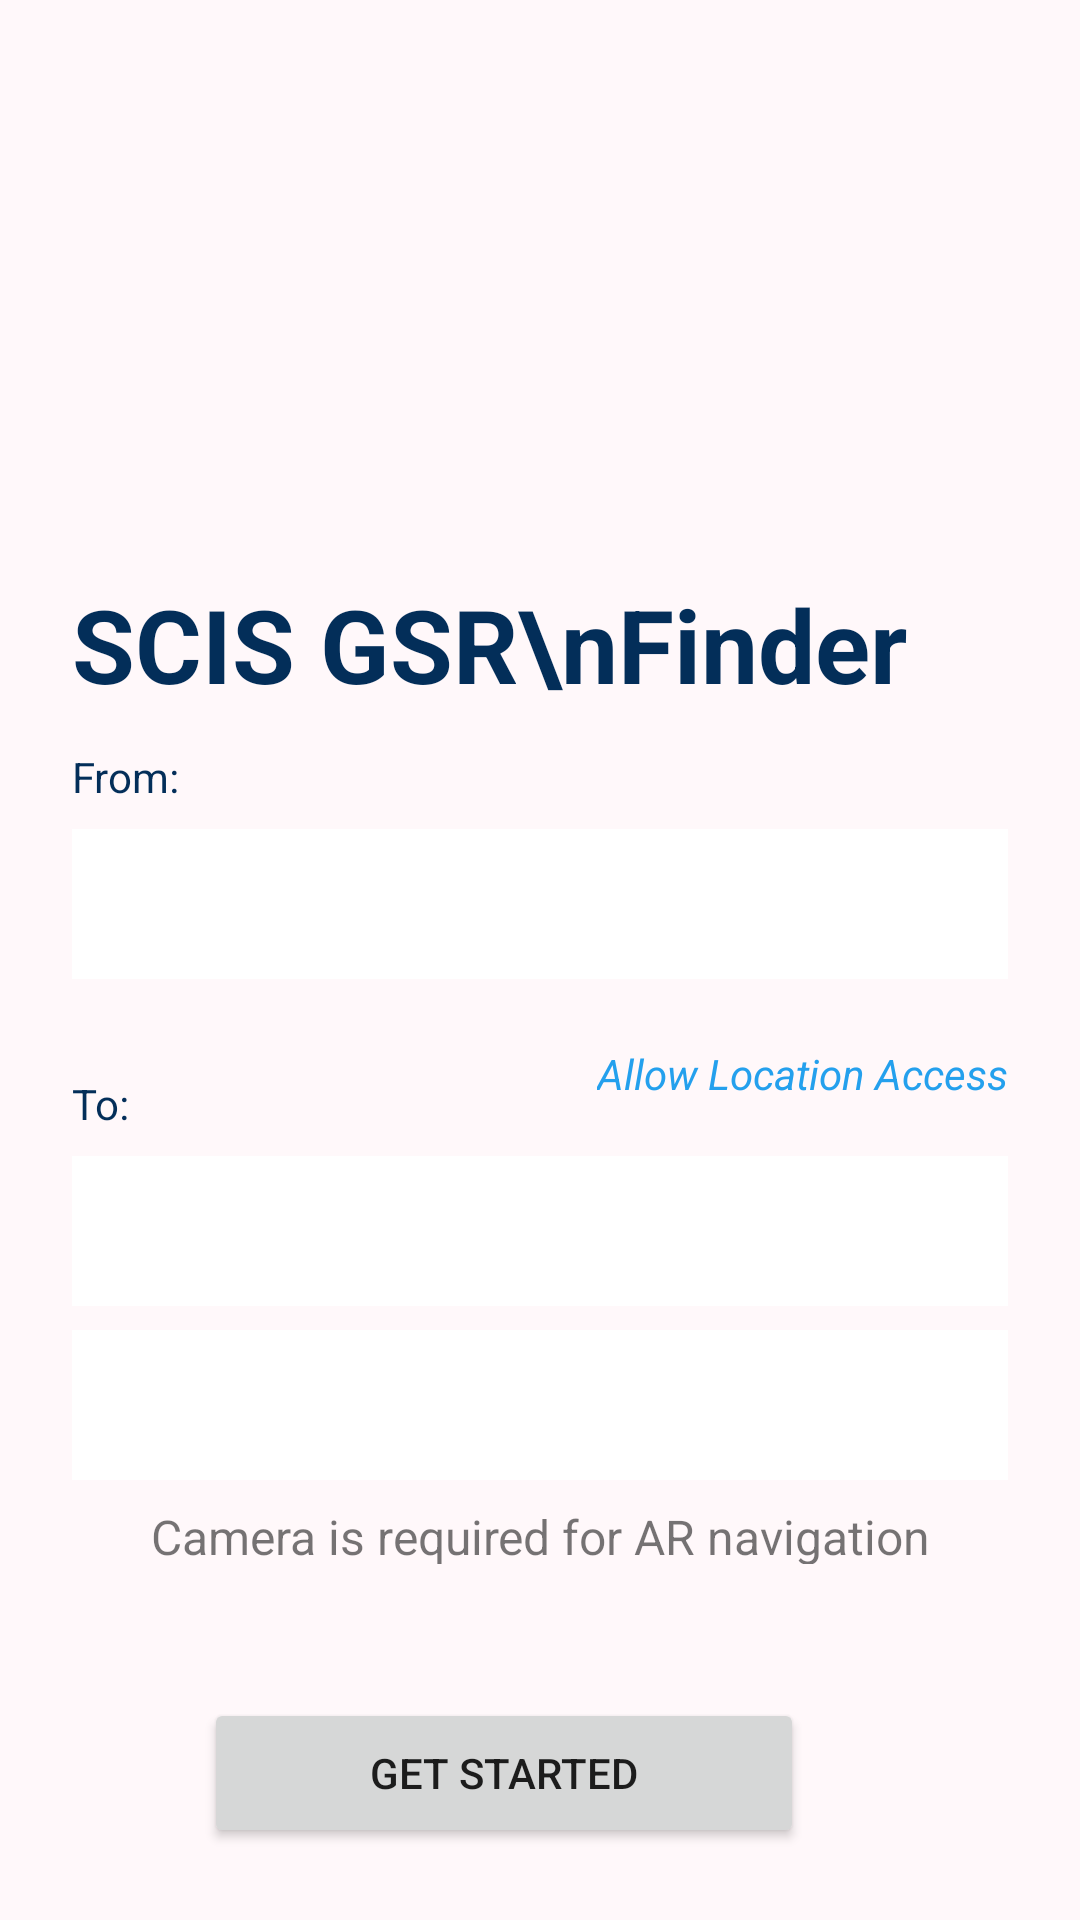

Android layout source for this screen:
<!-- AndroidManifest.xml: application theme Theme.GsrFinder -->
<!-- res/layout/activity_main.xml -->
<?xml version="1.0" encoding="utf-8"?>
<androidx.drawerlayout.widget.DrawerLayout xmlns:android="http://schemas.android.com/apk/res/android"
    xmlns:app="http://schemas.android.com/apk/res-auto"
    xmlns:tools="http://schemas.android.com/tools"
    android:layout_width="match_parent"
    android:layout_height="match_parent"
    android:background="#fff8fa"
    android:id="@+id/my_drawer_layout"
    android:hapticFeedbackEnabled="true"
    tools:context=".MainActivity">

    <androidx.constraintlayout.widget.ConstraintLayout
        android:layout_width="match_parent"
        android:layout_height="match_parent">

        <ImageView
            android:id="@+id/ivSmuGsrBanner"
            android:layout_width="wrap_content"
            android:layout_height="180sp"
            android:maxHeight="200sp"
            android:scaleX="2"
            app:layout_constraintEnd_toEndOf="parent"
            app:layout_constraintStart_toStartOf="parent"
            app:layout_constraintTop_toTopOf="parent"
            app:srcCompat="@drawable/smu_gsr_banner" />

        <TextView
            android:id="@+id/tvTitle"
            android:layout_width="wrap_content"
            android:layout_height="wrap_content"
            android:layout_marginStart="24sp"
            android:layout_marginTop="12sp"
            android:text="SCIS GSR\nFinder"
            android:textColor="#032E59"
            android:textSize="34sp"
            android:textStyle="bold"
            app:layout_constraintStart_toStartOf="parent"
            app:layout_constraintTop_toBottomOf="@+id/ivSmuGsrBanner" />

        <TextView
            android:id="@+id/tvFrom"
            android:layout_width="wrap_content"
            android:layout_height="wrap_content"
            android:layout_marginTop="12dp"
            android:text="From:"
            android:textColor="#032E59"
            app:layout_constraintStart_toStartOf="@+id/tvTitle"
            app:layout_constraintTop_toBottomOf="@+id/tvTitle" />

        <Spinner
            android:id="@+id/spinFrom"
            android:layout_width="match_parent"
            android:layout_height="50sp"
            android:layout_marginStart="24dp"
            android:layout_marginTop="8dp"
            android:layout_marginEnd="24dp"
            android:background="#FFFFFF"
            app:layout_constraintEnd_toEndOf="parent"
            app:layout_constraintStart_toStartOf="@+id/tvFrom"
            app:layout_constraintTop_toBottomOf="@+id/tvFrom" />

        <TextView
            android:id="@+id/tvAllowLocation"
            android:layout_width="wrap_content"
            android:layout_height="wrap_content"
            android:layout_marginTop="4dp"
            android:layout_marginEnd="24dp"
            android:clickable="true"
            android:onClick="clickAllowLocation"
            android:text="Allow Location Access"
            android:textColor="#24A0ED"
            android:textStyle="italic"
            app:layout_constraintBottom_toTopOf="@+id/spinToSchool"
            app:layout_constraintEnd_toEndOf="parent"
            app:layout_constraintTop_toBottomOf="@+id/spinFrom" />

    <TextView
        android:id="@+id/tvTo"
        android:layout_width="wrap_content"
        android:layout_height="wrap_content"
        android:layout_marginTop="32dp"
        android:text="To:"
        android:textColor="#032E59"
        app:layout_constraintStart_toStartOf="@+id/tvFrom"
        app:layout_constraintTop_toBottomOf="@+id/spinFrom" />

        <Spinner
            android:id="@+id/spinToSchool"
            android:layout_width="match_parent"
            android:layout_height="50sp"
            android:layout_marginStart="24dp"
            android:layout_marginTop="8dp"
            android:layout_marginEnd="24dp"
            android:background="#FFFFFF"
            android:hapticFeedbackEnabled="true"
            app:layout_constraintEnd_toEndOf="parent"
            app:layout_constraintStart_toStartOf="@+id/tvTo"
            app:layout_constraintTop_toBottomOf="@+id/tvTo" />

        <Spinner
            android:id="@+id/spinToRoom"
            android:layout_width="match_parent"
            android:layout_height="50sp"
            android:layout_marginStart="24sp"
            android:layout_marginTop="8sp"
            android:layout_marginEnd="24sp"
            android:background="#FFFFFF"
            android:hapticFeedbackEnabled="true"
            app:layout_constraintEnd_toEndOf="parent"
            app:layout_constraintStart_toStartOf="@+id/spinToSchool"
            app:layout_constraintTop_toBottomOf="@+id/spinToSchool" />



        <TextView
            android:id="@+id/tvdisclaimer"
            android:layout_width="wrap_content"
            android:layout_height="20dp"
            android:layout_marginTop="8dp"
            android:text="Camera is required for AR navigation"
            android:textSize="16sp"
            app:layout_constraintEnd_toEndOf="parent"
            app:layout_constraintStart_toStartOf="parent"
            app:layout_constraintTop_toBottomOf="@+id/spinToRoom" />

        <LinearLayout
            android:layout_width="match_parent"
            android:layout_height="wrap_content"
            android:layout_marginStart="24dp"
            android:layout_marginEnd="24dp"
            android:layout_marginBottom="24dp"
            android:gravity="center"
            android:orientation="horizontal"
            app:layout_constraintBottom_toBottomOf="parent"
            app:layout_constraintEnd_toEndOf="parent"
            app:layout_constraintStart_toStartOf="parent">

            <Button
                android:id="@+id/btnGetStarted"
                android:layout_width="200sp"
                android:layout_height="50dp"
                android:onClick="btnGetStartedClicked"
                android:text="Get Started" />

            <ImageButton
                android:id="@+id/imageButton"
                android:layout_width="wrap_content"
                android:layout_height="50dp"
                android:onClick="textToSpeechClick"
                android:backgroundTint="#00FFFFFF"
                app:srcCompat="@drawable/icons8_microphone_30" />
        </LinearLayout>


    </androidx.constraintlayout.widget.ConstraintLayout>

    
    
    <com.google.android.material.navigation.NavigationView
        android:layout_width="wrap_content"
        android:layout_height="match_parent"
        android:layout_gravity="start"
        app:menu="@menu/navigation_menu"
        android:id="@+id/naviationView"/>


</androidx.drawerlayout.widget.DrawerLayout>
<!-- resources referenced by this layout -->
<resources>
  <style name="Theme.GsrFinder" parent="Theme.MaterialComponents.DayNight.DarkActionBar">
          
          <item name="colorPrimary">@color/purple_500</item>
          <item name="colorPrimaryVariant">@color/purple_700</item>
          <item name="colorOnPrimary">@color/white</item>
          
          <item name="colorSecondary">@color/teal_200</item>
          <item name="colorSecondaryVariant">@color/teal_700</item>
          <item name="colorOnSecondary">@color/black</item>
          
          <item name="android:statusBarColor">?attr/colorPrimaryVariant</item>
          
      </style>
  <!-- not gathered from this repository: default colours our renderer supplied (Android Studio template values) -->
  <color name="purple_500">#FF6200EE</color>
  <color name="purple_700">#FF3700B3</color>
  <color name="teal_200">#FF03DAC5</color>
  <color name="teal_700">#FF018786</color>
  <color name="black">#FF000000</color>
  <color name="white">#FFFFFFFF</color>
</resources>
